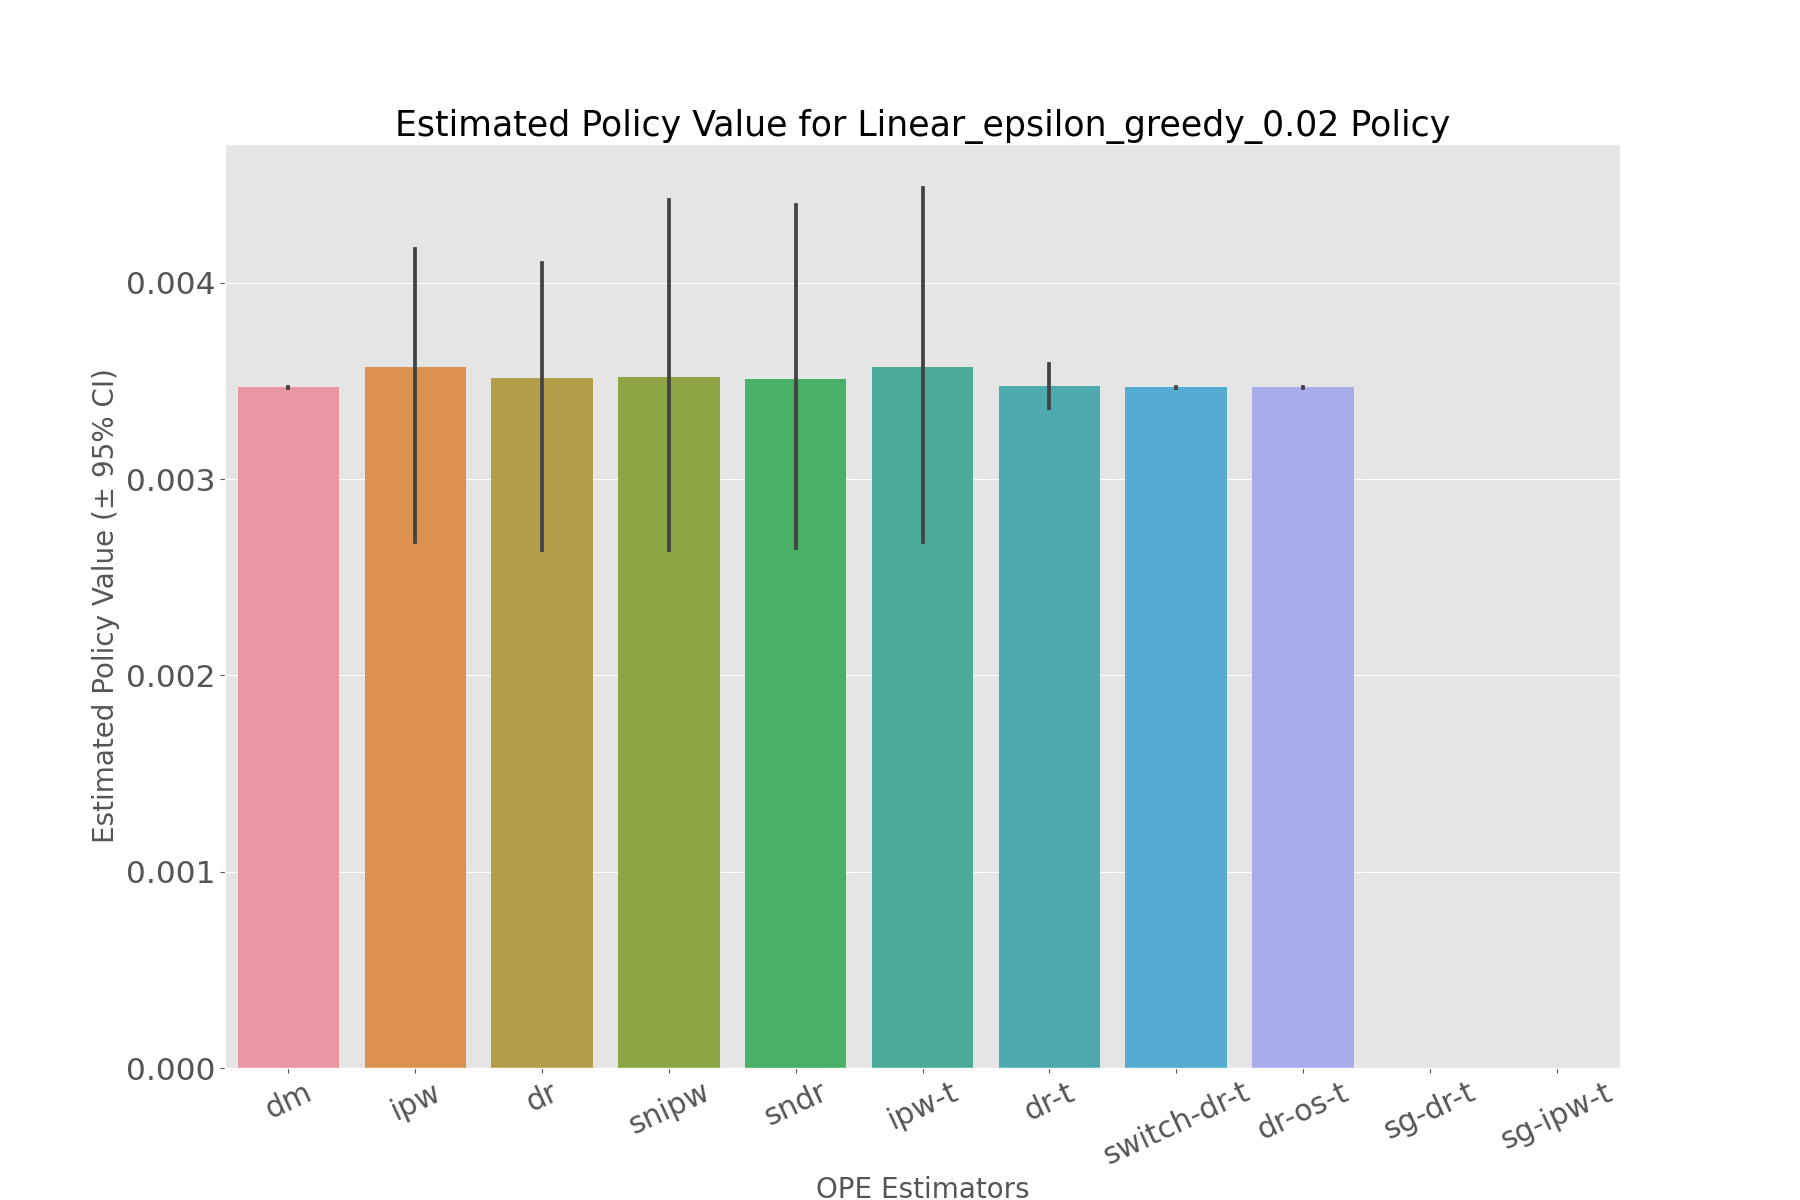

The table this chart was drawn from, first rows:
, estimated_policy_value, relative_estimated_policy_value, mean, 95.0% CI (lower), 95.0% CI (upper)
dm, 0.003468, 0.9996, 0.003468, 0.003466, 0.00347
ipw, 0.003551, 1.023, 0.003549, 0.002678, 0.004482
dr, 0.003495, 1.007, 0.003493, 0.002636, 0.004407
snipw, 0.003501, 1.009, 0.003499, 0.00264, 0.00442
sndr, 0.003495, 1.007, 0.003493, 0.002648, 0.004394
ipw-t, 0.003551, 1.023, 0.003549, 0.002678, 0.004482
dr-t, 0.003471, 1.001, 0.003471, 0.003364, 0.003585
switch-dr-t, 0.003468, 0.9996, 0.003468, 0.003466, 0.00347
dr-os-t, 0.003468, 0.9997, 0.003468, 0.003465, 0.003471
sg-dr-t, , , , , 
sg-ipw-t, , , , , 
